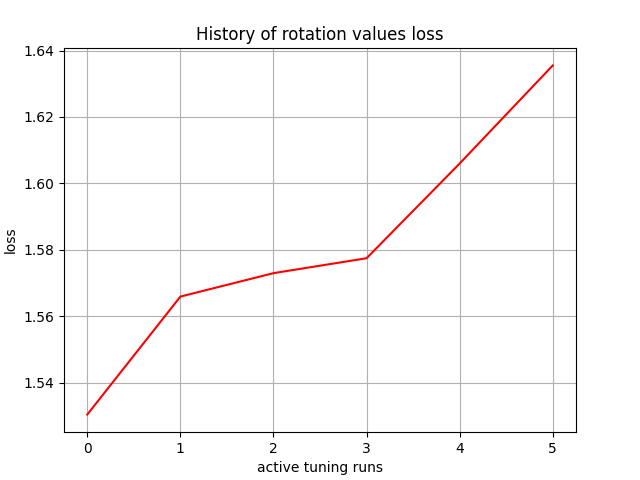

Data behind this chart, as committed beside it:
, 0
0, 1.53
1, 1.566
2, 1.573
3, 1.577
4, 1.606
5, 1.635
